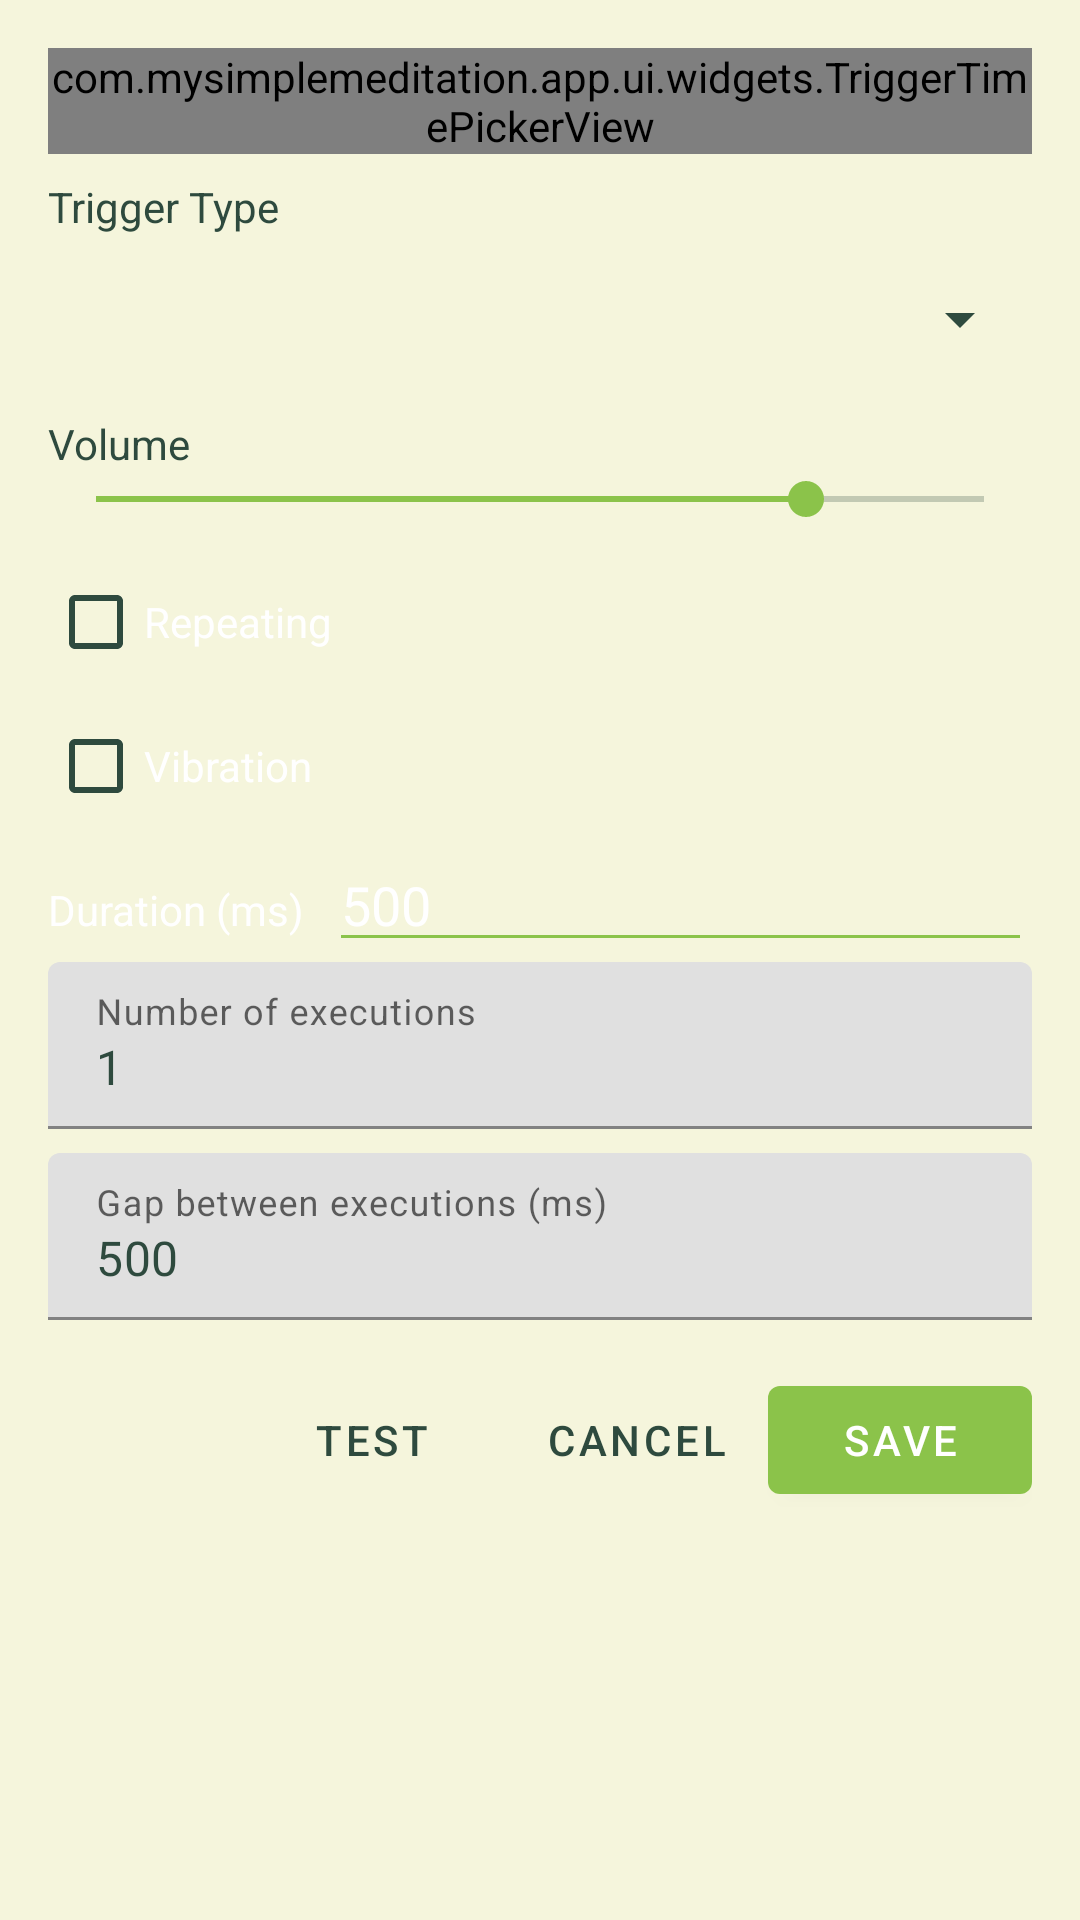

Layout XML and referenced resources for this Android screen:
<!-- AndroidManifest.xml: application theme Theme.MyMeditation -->
<!-- res/layout/dialog_trigger_edit.xml -->
<?xml version="1.0" encoding="utf-8"?>
<ScrollView xmlns:android="http://schemas.android.com/apk/res/android"
    xmlns:app="http://schemas.android.com/apk/res-auto"
    android:layout_width="match_parent"
    android:layout_height="wrap_content">

    <LinearLayout
        android:layout_width="match_parent"
        android:layout_height="wrap_content"
        android:orientation="vertical"
        android:padding="16dp">

        <com.mysimplemeditation.app.ui.widgets.TriggerTimePickerView
            android:id="@+id/pickerStartTime"
            android:layout_width="match_parent"
            android:layout_height="wrap_content"
            android:layout_marginBottom="8dp" />

        <TextView
            android:layout_width="wrap_content"
            android:layout_height="wrap_content"
            android:text="@string/trigger_type"
            android:textSize="14sp"
            android:textColor="@color/meditation_text"
            android:layout_marginBottom="4dp" />

        <Spinner
            android:id="@+id/spinnerTriggerType"
            android:layout_width="match_parent"
            android:layout_height="48dp"
            android:layout_marginBottom="8dp" />

        <LinearLayout
            android:id="@+id/layoutMp3Path"
            android:layout_width="match_parent"
            android:layout_height="wrap_content"
            android:orientation="horizontal"
            android:gravity="center_vertical"
            android:layout_marginBottom="8dp"
            android:visibility="gone">

            <com.google.android.material.textfield.TextInputLayout
                android:layout_width="0dp"
                android:layout_height="wrap_content"
                android:layout_weight="1"
                android:hint="@string/trigger_mp3_path">

                <com.google.android.material.textfield.TextInputEditText
                    android:id="@+id/editMp3Path"
                    android:layout_width="match_parent"
                    android:layout_height="wrap_content"
                    android:singleLine="true" />
            </com.google.android.material.textfield.TextInputLayout>

            <com.google.android.material.button.MaterialButton
                android:id="@+id/btnBrowseMp3"
                android:layout_width="wrap_content"
                android:layout_height="wrap_content"
                android:text="@string/browse"
                style="@style/Widget.MaterialComponents.Button.TextButton"
                android:layout_marginStart="4dp" />
        </LinearLayout>

        <TextView
            android:layout_width="wrap_content"
            android:layout_height="wrap_content"
            android:text="@string/trigger_volume"
            android:textSize="14sp"
            android:textColor="@color/meditation_text" />

        <SeekBar
            android:id="@+id/seekBarTriggerVolume"
            android:layout_width="match_parent"
            android:layout_height="wrap_content"
            android:max="100"
            android:progress="80"
            android:layout_marginBottom="8dp" />

        <CheckBox
            android:id="@+id/chkRepeating"
            android:layout_width="match_parent"
            android:layout_height="wrap_content"
            android:text="Repeating"
            android:textColor="@color/white" />

        
        <CheckBox
            android:id="@+id/chkVibrate"
            android:layout_width="match_parent"
            android:layout_height="wrap_content"
            android:text="Vibration"
            android:textColor="@color/white" />

        <LinearLayout
            android:id="@+id/layoutVibrationDuration"
            android:layout_width="match_parent"
            android:layout_height="wrap_content"
            android:orientation="horizontal">

            <TextView
                android:layout_width="wrap_content"
                android:layout_height="wrap_content"
                android:text="Duration (ms)"
                android:textColor="@color/white"
                android:layout_marginEnd="8dp" />

            <EditText
                android:id="@+id/editVibrationDuration"
                android:layout_width="match_parent"
                android:layout_height="wrap_content"
                android:inputType="number"
                android:textColor="@color/white"
                android:backgroundTint="@color/meditation_accent"
                android:text="500" />
        </LinearLayout>

        <com.google.android.material.textfield.TextInputLayout
            android:id="@+id/layoutRepeatInterval"
            android:layout_width="match_parent"
            android:layout_height="wrap_content"
            android:hint="@string/trigger_repeat_interval"
            android:layout_marginBottom="8dp"
            android:visibility="gone">

            <com.google.android.material.textfield.TextInputEditText
                android:id="@+id/editRepeatInterval"
                android:layout_width="match_parent"
                android:layout_height="wrap_content"
                android:inputType="number"
                android:text="5" />
        </com.google.android.material.textfield.TextInputLayout>

        <com.google.android.material.textfield.TextInputLayout
            android:layout_width="match_parent"
            android:layout_height="wrap_content"
            android:hint="@string/trigger_executions"
            android:layout_marginBottom="8dp">

            <com.google.android.material.textfield.TextInputEditText
                android:id="@+id/editExecutions"
                android:layout_width="match_parent"
                android:layout_height="wrap_content"
                android:inputType="number"
                android:text="1" />
        </com.google.android.material.textfield.TextInputLayout>

        <com.google.android.material.textfield.TextInputLayout
            android:layout_width="match_parent"
            android:layout_height="wrap_content"
            android:hint="@string/trigger_gap"
            android:layout_marginBottom="16dp">

            <com.google.android.material.textfield.TextInputEditText
                android:id="@+id/editGap"
                android:layout_width="match_parent"
                android:layout_height="wrap_content"
                android:inputType="number"
                android:text="500" />
        </com.google.android.material.textfield.TextInputLayout>

        <LinearLayout
            android:layout_width="match_parent"
            android:layout_height="wrap_content"
            android:orientation="horizontal"
            android:gravity="end">

            <com.google.android.material.button.MaterialButton
                android:id="@+id/btnTestTrigger"
                android:layout_width="wrap_content"
                android:layout_height="wrap_content"
                android:text="@string/test"
                style="@style/Widget.MaterialComponents.Button.TextButton" />

            <com.google.android.material.button.MaterialButton
                android:id="@+id/btnCancelTrigger"
                android:layout_width="wrap_content"
                android:layout_height="wrap_content"
                android:text="@string/cancel"
                style="@style/Widget.MaterialComponents.Button.TextButton" />

            <com.google.android.material.button.MaterialButton
                android:id="@+id/btnSaveTrigger"
                android:layout_width="wrap_content"
                android:layout_height="wrap_content"
                android:text="@string/save"
                app:backgroundTint="@color/meditation_accent" />
        </LinearLayout>

    </LinearLayout>
</ScrollView>
<!-- resources referenced by this layout -->
<resources>
  <color name="meditation_accent">#FF8BC34A</color>
  <color name="meditation_text">#FF2E4A3E</color>
  <color name="white">#FFFFFFFF</color>
  <string name="browse">Browse</string>
  <string name="cancel">Cancel</string>
  <string name="save">Save</string>
  <string name="test">Test</string>
  <string name="trigger_executions">Number of executions</string>
  <string name="trigger_gap">Gap between executions (ms)</string>
  <string name="trigger_mp3_path">MP3 File Path</string>
  <string name="trigger_repeat_interval">Repeat every (minutes)</string>
  <string name="trigger_type">Trigger Type</string>
  <string name="trigger_volume">Volume</string>
  <style name="Theme.MyMeditation" parent="Theme.MaterialComponents.DayNight.DarkActionBar">
          <item name="colorPrimary">@color/meditation_primary</item>
          <item name="colorPrimaryDark">@color/meditation_primary_dark</item>
          <item name="colorAccent">@color/meditation_accent</item>
          <item name="android:windowBackground">@color/meditation_bg</item>
          <item name="android:textColorPrimary">@color/meditation_text</item>
          <item name="android:textColorSecondary">@color/meditation_text</item>
          <item name="android:textColorHint">@color/meditation_text</item>
          <item name="alertDialogTheme">@style/Theme.MyMeditation.AlertDialog</item>
      </style>
  <color name="meditation_primary">#FF2E4A3E</color>
  <color name="meditation_primary_dark">#FF1B3328</color>
  <color name="meditation_bg">#FFF5F5DC</color>
  <style name="Theme.MyMeditation.AlertDialog" parent="Theme.MaterialComponents.DayNight.Dialog.Alert">
          <item name="colorPrimary">@color/meditation_primary</item>
          <item name="colorAccent">@color/meditation_accent</item>
          <item name="android:background">@color/meditation_bg</item>
          <item name="android:textColorPrimary">@color/meditation_text</item>
          <item name="android:textColorSecondary">@color/meditation_text</item>
      </style>
</resources>
